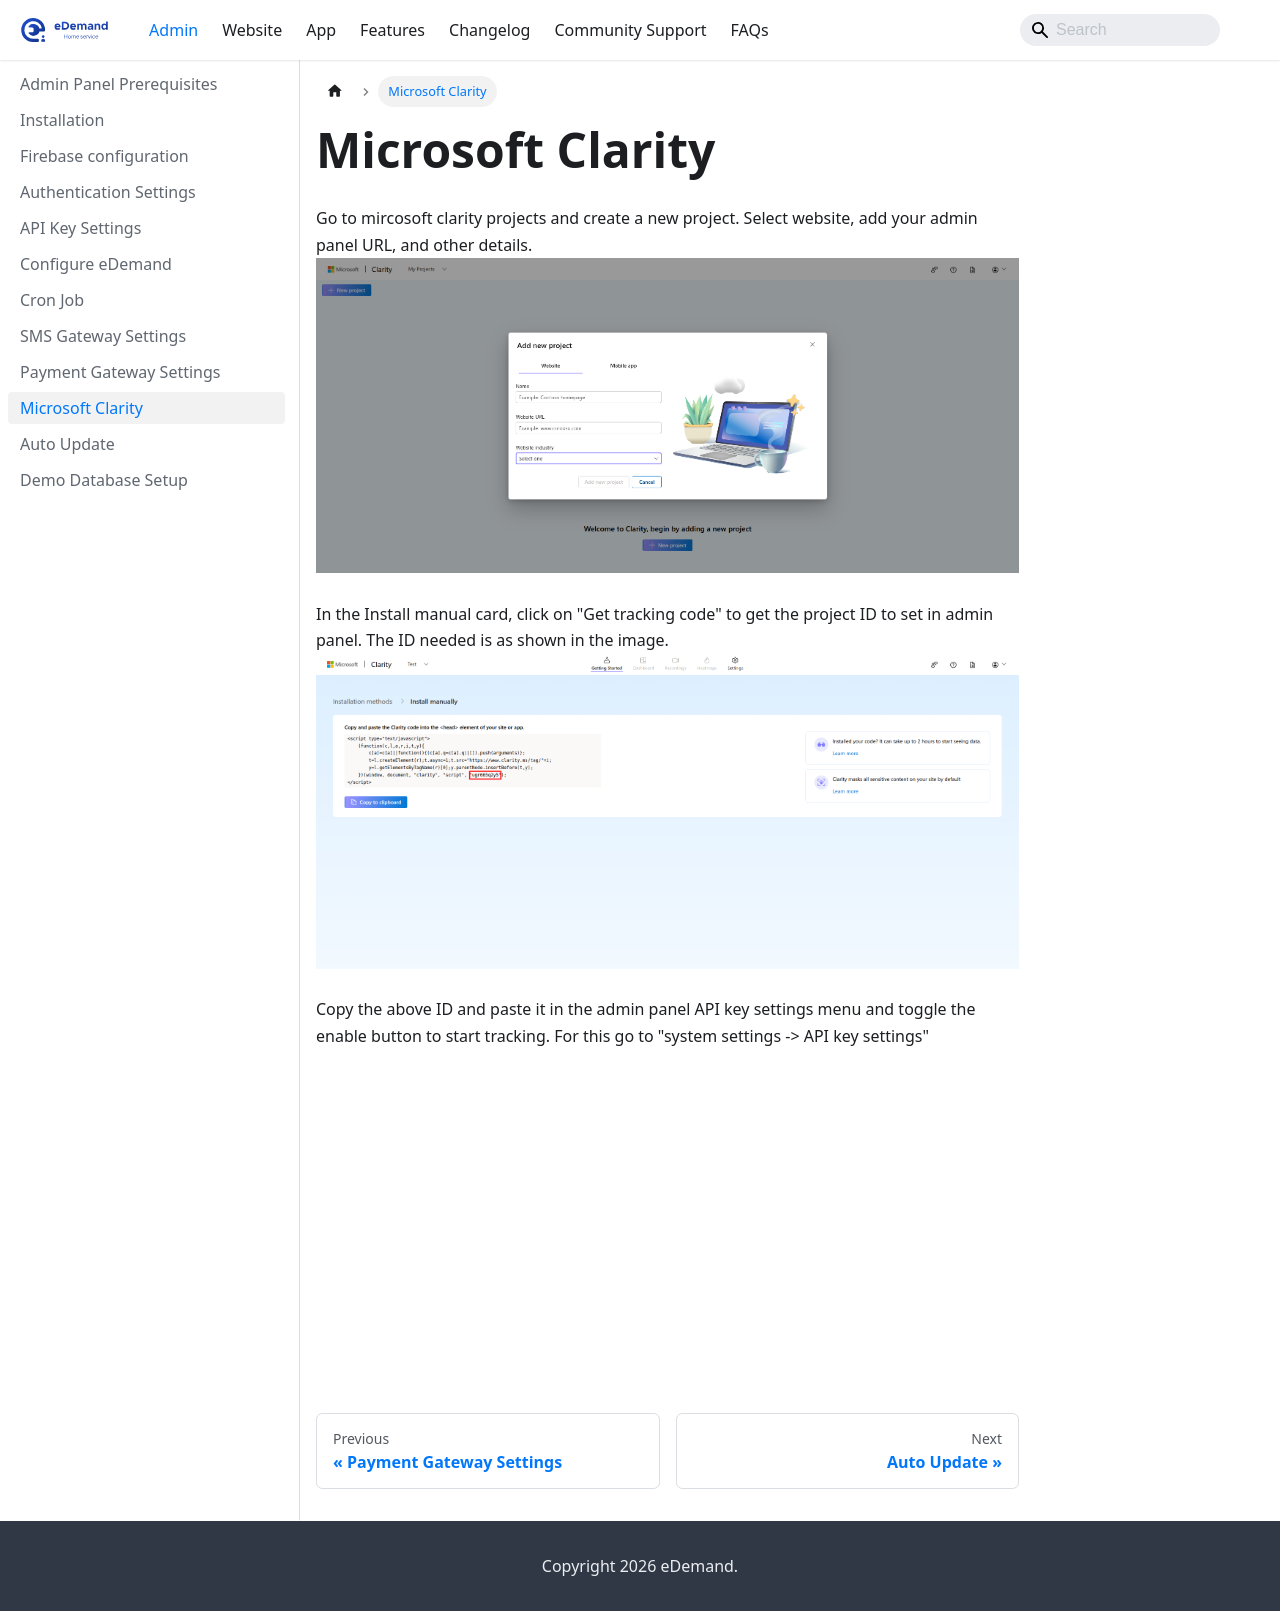

repository: WRTeam-in/eDemand-Doc · page: docs/admin-setup/microsoft-clarity-configuration/index.html · generator: docusaurus

---
sidebar_position: 10
---

# Microsoft Clarity

    Go to mircosoft clarity projects and create a new project. Select website, add your admin panel URL, and other details. 
    ![env-file](../../static/img/adminPanel/microsoft-clarity-new-project.png)


    In the Install manual card, click on "Get tracking code" to get the project ID to set in admin panel. The ID needed is as shown in the image.
    ![env-file](../../static/img/adminPanel/microsoft-clarity-project-id.png)


    Copy the above ID and paste it in the admin panel API key settings menu and toggle the enable button to start tracking. For this go to "system settings -> API key settings"
    ![env-file](../../static/img/adminPanel/microsoft-clarity-admin-settings.png)
